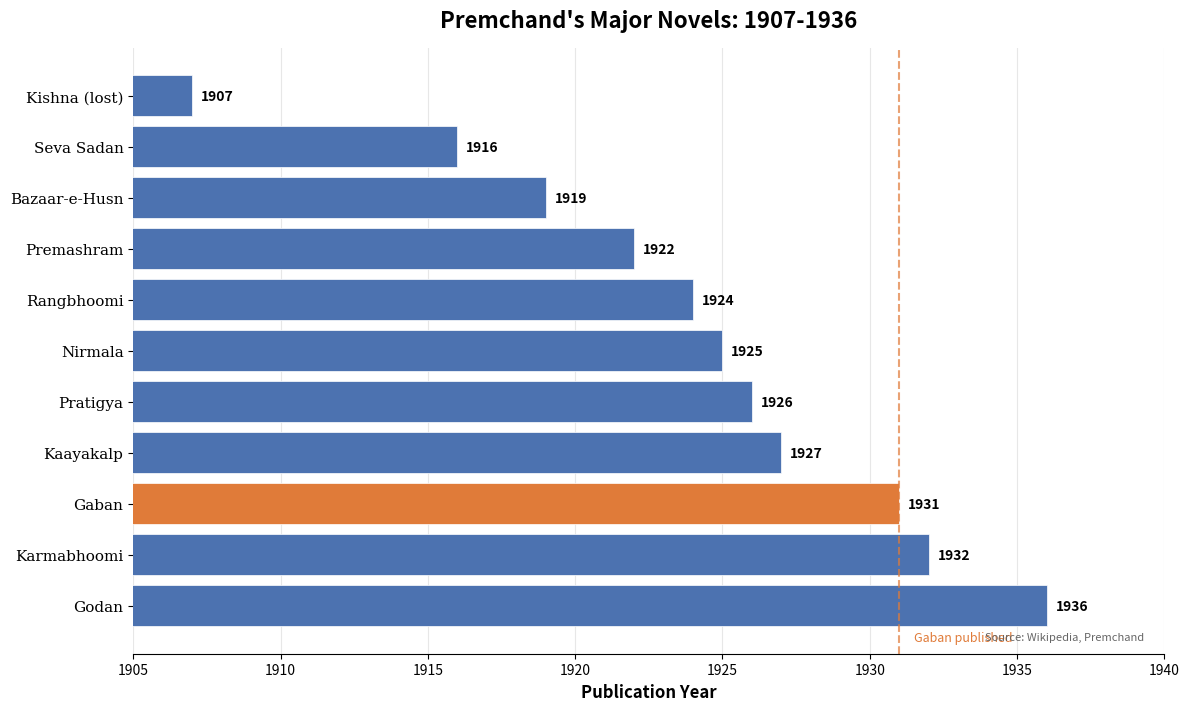

Generate this figure with matplotlib: (Note: this script raises an exception after producing the figure.)
import matplotlib.pyplot as plt
import matplotlib.ticker as mticker

novels = [
    (1907, "Kishna (lost)"),
    (1916, "Seva Sadan"),
    (1919, "Bazaar-e-Husn"),
    (1922, "Premashram"),
    (1924, "Rangbhoomi"),
    (1925, "Nirmala"),
    (1926, "Pratigya"),
    (1927, "Kaayakalp"),
    (1931, "Gaban"),
    (1932, "Karmabhoomi"),
    (1936, "Godan"),
]

years = [n[0] for n in novels]
titles = [n[1] for n in novels]

colors = ["#4C72B0" if t != "Gaban" else "#E07B39" for t in titles]

fig, ax = plt.subplots(figsize=(12, 7.2), dpi=150)

bars = ax.barh(range(len(years)), years, color=colors, edgecolor="white", linewidth=0.5)

ax.set_yticks(range(len(titles)))
ax.set_yticklabels(titles, fontsize=11, fontfamily="serif")
ax.invert_yaxis()

ax.set_xlabel("Publication Year", fontsize=12, fontweight="bold")
ax.set_title("Premchand's Major Novels: 1907-1936", fontsize=16, fontweight="bold", pad=15)

ax.set_xlim(1905, 1940)
ax.xaxis.set_major_locator(mticker.MultipleLocator(5))

for bar, year in zip(bars, years):
    ax.text(bar.get_width() + 0.3, bar.get_y() + bar.get_height() / 2,
            str(year), va="center", fontsize=10, fontweight="bold")

ax.axvline(x=1931, color="#E07B39", linestyle="--", linewidth=1.5, alpha=0.7)
ax.text(1931.5, len(titles) - 0.5, "Gaban published", fontsize=9, color="#E07B39",
        fontstyle="italic", va="top")

ax.text(0.98, 0.02, "Source: Wikipedia, Premchand", transform=ax.transAxes,
        fontsize=8, va="bottom", ha="right", color="#666666", style="italic")

ax.spines["top"].set_visible(False)
ax.spines["right"].set_visible(False)
ax.spines["left"].set_visible(False)
ax.grid(axis="x", alpha=0.3, linestyle="-")
ax.set_axisbelow(True)

plt.tight_layout()
plt.savefig("/home/pi/Documents/code/quortol/backend/blogs/images/gaban-influence-hindi-literature_novels_timeline.png",
            dpi=150, bbox_inches="tight", facecolor="white")
print("Chart 1 saved successfully")
